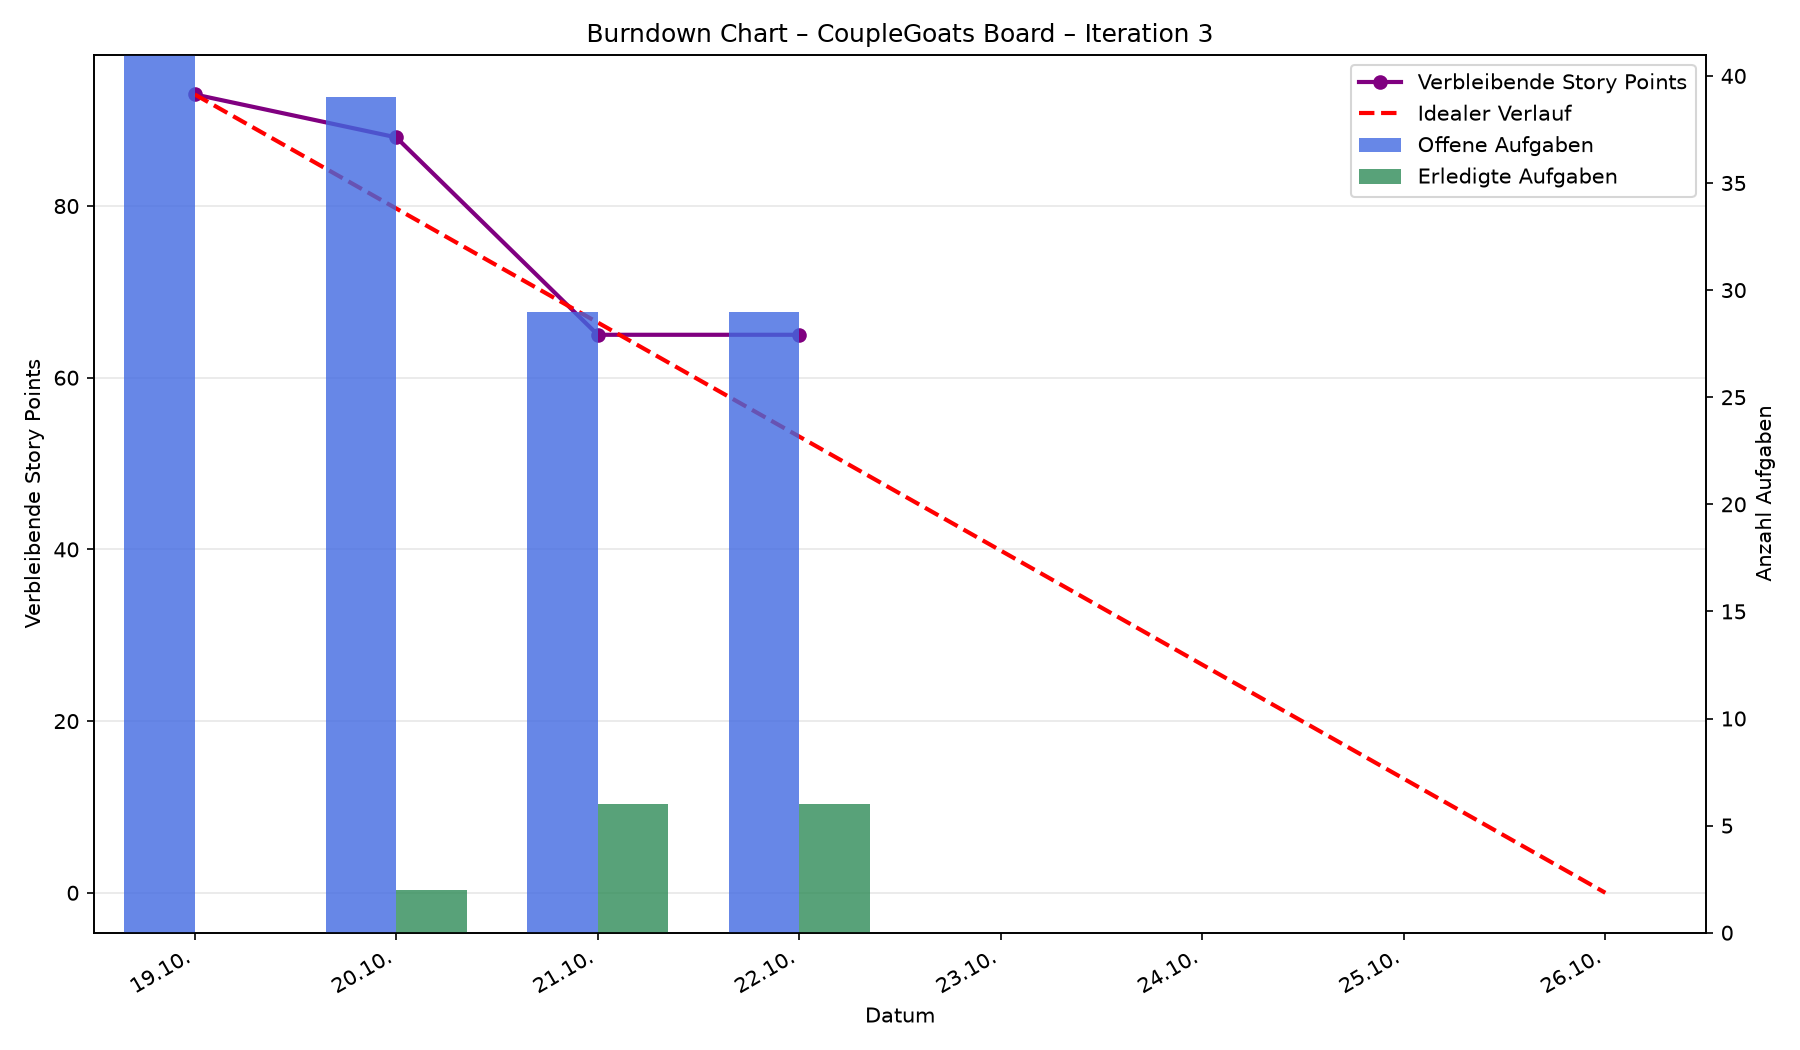

Source data for this figure (header and first rows):
date, sprint, sprint_start, remaining_points, open_tasks, completed_tasks
2026-10-19, Iteration 3, 2026-10-19, 93.0, 41, 0
2026-10-20, Iteration 3, 2026-10-19, 88.0, 39, 2
2026-10-21, Iteration 3, 2026-10-19, 65.0, 29, 6
2026-10-22, Iteration 3, 2026-10-19, 65.0, 29, 6
